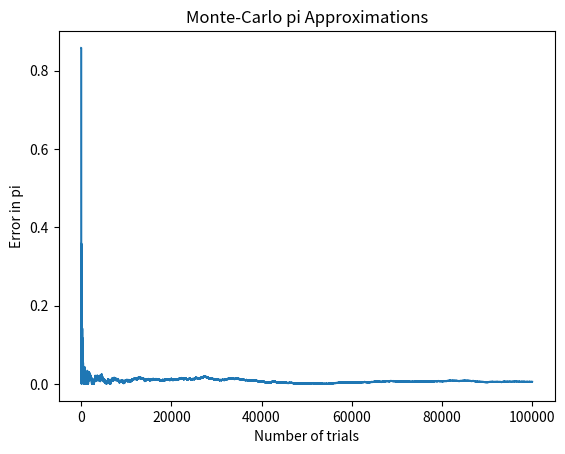

This figure's Python source:
import numpy as np
import random
import matplotlib.pyplot as plt


def monteCarloPi(trials):
    # trials = int(input("Enter the number of trials:"))
    trial_list = list(range(1, trials + 1))
    circle_points = 0
    square_points = 0
    calculated_pies = list()

    for i in range(0, trials):
        rand_x = random.uniform(-1, 1)
        rand_y = random.uniform(-1, 1)

        origin_dist = (rand_x**2 + rand_y**2)

        if origin_dist < 1:
            circle_points += 1

        square_points += 1

        value_pi = (4 * circle_points) / square_points

        calculated_pies.append(value_pi)

    print(sum(calculated_pies)/len(calculated_pies))
    error_in_pis = list()

    for pie in calculated_pies:
        error_in_pi = abs(np.pi - pie)
        error_in_pis.append(error_in_pi)

    plt.plot(trial_list, error_in_pis)
    plt.title("Monte-Carlo pi Approximations")
    plt.xlabel("Number of trials")
    plt.ylabel("Error in pi")
    plt.show()


if __name__ == '__main__':
    monteCarloPi(100000)
